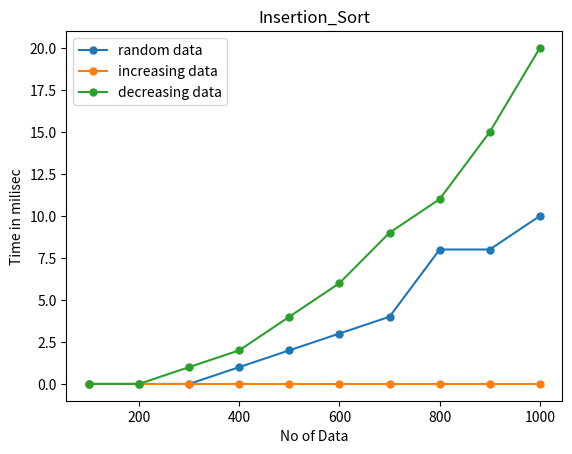

This chart was generated by the following Python code:
import matplotlib.pyplot as plt
import time
from random import randint

#INSERTION SORT FUNCTION
def insertion_sort(arr,n):
    for i in range(1,n):
        key=arr[i]
        j=i-1
        while(j>=0 and arr[j]>key):
            arr[j+1]=arr[j]
            j-=1
        arr[j+1]=key

#FOR RANDOM DATA
arr_no_of_data=[]
arr_time=[]
for i in range(1,11):
    arr_nos=[]
    for j in range(i*100):
        arr_nos.append(randint(0,i*100))
    start_time=time.time()
    insertion_sort(arr_nos,i*100)
    end_time=time.time()
    arr_no_of_data.append(i*100)
    arr_time.append(int((end_time-start_time)*1000))
    
plt.plot(arr_no_of_data,arr_time,marker='o', markersize=5, label='random data')

#FOR INCREASING DATA
arr_no_of_data=[]
arr_time=[]
for i in range(1,11):
    arr_nos=[]
    for j in range(i*100):
        arr_nos.append(j)
    start_time=time.time()
    insertion_sort(arr_nos,i*100)
    end_time=time.time()
    arr_no_of_data.append(i*100)
    arr_time.append(int((end_time-start_time)*1000))

plt.plot(arr_no_of_data,arr_time,marker='o', markersize=5, label='increasing data')

#FOR DECREASING DATA
arr_no_of_data=[]
arr_time=[]
for i in range(1,11):
    arr_nos=[]
    for j in range(i*100):
        arr_nos.append(i*100-j)
    start_time=time.time()
    insertion_sort(arr_nos,i*100)
    end_time=time.time()
    arr_no_of_data.append(i*100)
    arr_time.append(int((end_time-start_time)*1000))

plt.plot(arr_no_of_data,arr_time,marker='o', markersize=5, label='decreasing data')

#PLOTTING 
plt.xlabel('No of Data')
plt.ylabel('Time in milisec')
plt.title('Insertion_Sort')
plt.legend() 
plt.show()
